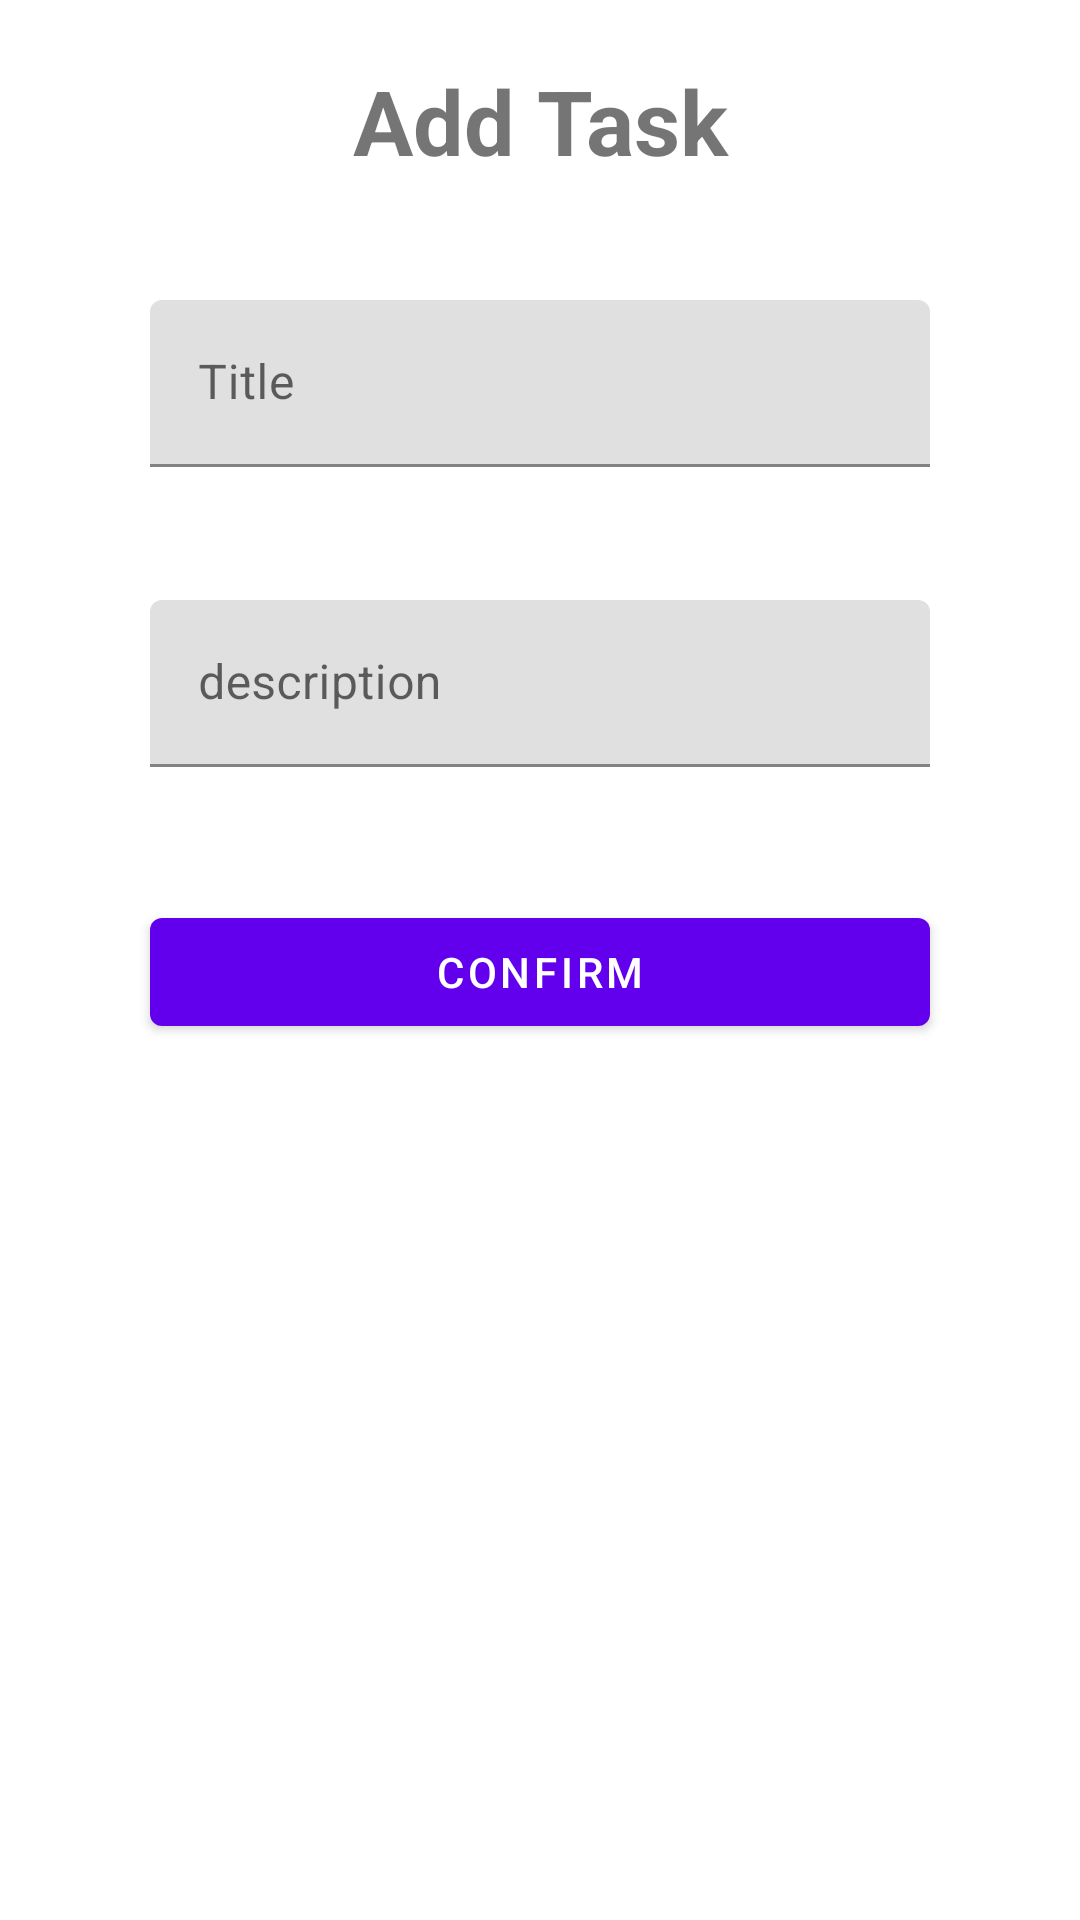

The Android layout XML behind this screen, and the referenced resources:
<!-- AndroidManifest.xml: application theme Theme.ToDoListRetrofit -->
<!-- res/layout/activity_add.xml -->
<?xml version="1.0" encoding="utf-8"?>
<RelativeLayout
    xmlns:android="http://schemas.android.com/apk/res/android"
    xmlns:app="http://schemas.android.com/apk/res-auto"
    xmlns:tools="http://schemas.android.com/tools"
    android:layout_width="match_parent"
    android:layout_height="match_parent"
    tools:context=".activity.AddActivity"
    android:layout_gravity="center_horizontal"
    >

    <TextView
        android:id="@+id/tv_titleEdit"
        android:layout_width="wrap_content"
        android:layout_height="wrap_content"
        android:text="Add Task"
        android:gravity="center"
        android:layout_marginTop="20dp"
        android:textStyle="bold"
        android:textSize="30dp"
        android:layout_alignParentRight="true"
        android:layout_alignParentLeft="true"
        >

    </TextView>


    <com.google.android.material.textfield.TextInputLayout
        android:layout_width="match_parent"
        android:layout_height="wrap_content"
        android:layout_marginTop="100dp"
        android:layout_alignParentLeft="true"
        android:layout_alignParentRight="true"
        android:layout_marginRight="50dp"
        android:layout_marginLeft="50dp"
        android:gravity="center"
        >

        <EditText
            android:id="@+id/et_title"
            android:layout_width="match_parent"
            android:layout_height="wrap_content"
            android:hint="Title"
            android:inputType="text"
            >


        </EditText>

    </com.google.android.material.textfield.TextInputLayout>


    <com.google.android.material.textfield.TextInputLayout
        android:layout_width="match_parent"
        android:layout_height="wrap_content"
        android:layout_marginTop="200dp"
        android:layout_marginLeft="50dp"
        android:layout_marginRight="50dp"
        android:layout_alignParentRight="true"
        android:layout_alignParentLeft="true"
        >

        <EditText
            android:id="@+id/et_description"
            android:layout_width="match_parent"
            android:layout_height="wrap_content"
            android:hint="description"
            android:inputType="text"
            >


        </EditText>

    </com.google.android.material.textfield.TextInputLayout>


    <com.google.android.material.button.MaterialButton
        android:layout_width="wrap_content"
        android:layout_height="wrap_content"
        android:layout_alignParentRight="true"
        android:layout_alignParentLeft="true"
        android:layout_marginLeft="50dp"
        android:layout_marginRight="50dp"
        android:text="confirm"
        android:clickable="true"
        android:id="@+id/button_add"
        android:layout_marginTop="300dp"
        >

    </com.google.android.material.button.MaterialButton>


</RelativeLayout>
<!-- resources referenced by this layout -->
<resources>
  <style name="Theme.ToDoListRetrofit" parent="Theme.MaterialComponents.DayNight.DarkActionBar">
          
          <item name="colorPrimary">@color/purple_500</item>
          <item name="colorPrimaryVariant">@color/purple_700</item>
          <item name="colorOnPrimary">@color/white</item>
          
          <item name="colorSecondary">@color/teal_200</item>
          <item name="colorSecondaryVariant">@color/teal_700</item>
          <item name="colorOnSecondary">@color/black</item>
          
          <item name="android:statusBarColor" tools:targetApi="l">?attr/colorPrimaryVariant</item>
          
      </style>
  <!-- not gathered from this repository: default colours our renderer supplied (Android Studio template values) -->
  <color name="purple_500">#FF6200EE</color>
  <color name="purple_700">#FF3700B3</color>
  <color name="teal_200">#FF03DAC5</color>
  <color name="teal_700">#FF018786</color>
  <color name="black">#FF000000</color>
  <color name="white">#FFFFFFFF</color>
</resources>
